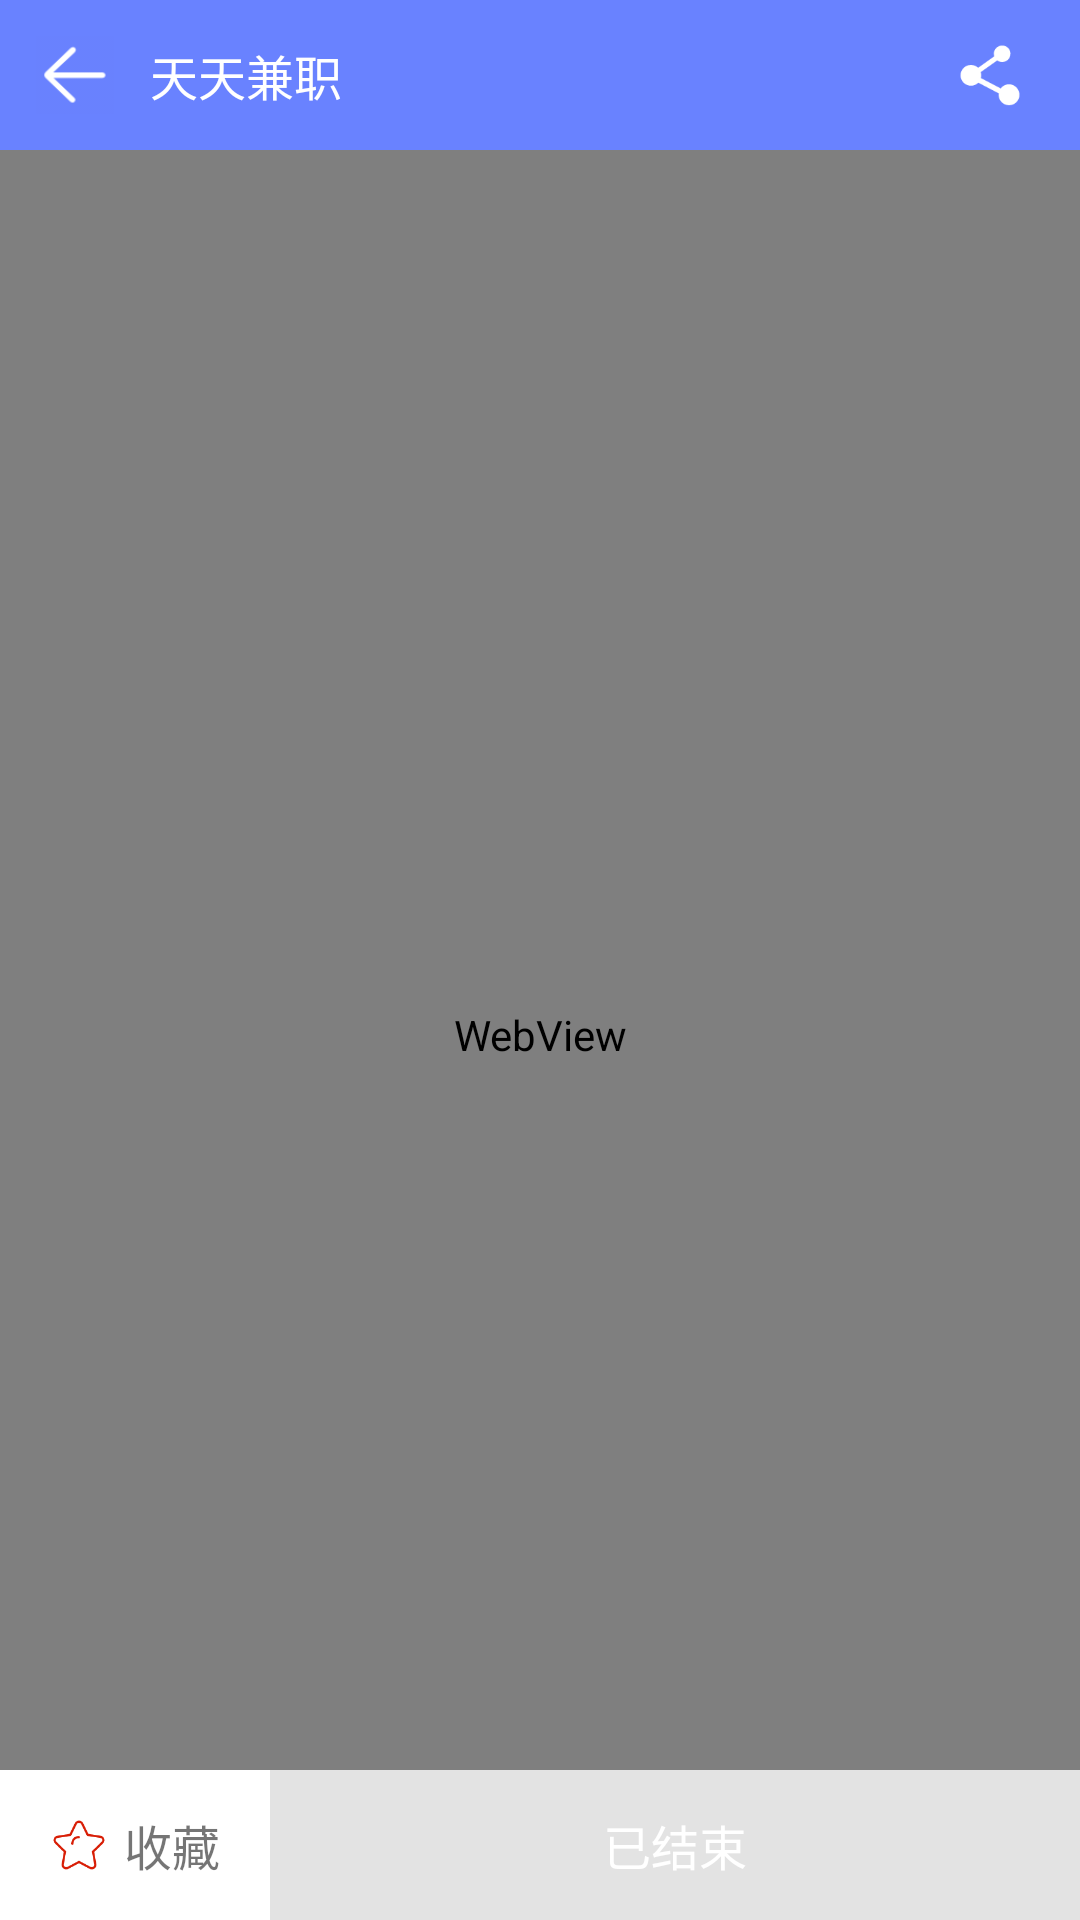

The Android layout XML behind this screen, and the referenced resources:
<!-- AndroidManifest.xml: application theme AppTheme -->
<!-- res/layout/activity_job_details.xml -->
<?xml version="1.0" encoding="utf-8"?>
<LinearLayout xmlns:android="http://schemas.android.com/apk/res/android"
    xmlns:app="http://schemas.android.com/apk/res-auto"
    xmlns:tools="http://schemas.android.com/tools"
    android:layout_width="match_parent"
    android:layout_height="match_parent"
    android:orientation="vertical"
    tools:context="com.xmsj.tiantianjianzhi.ui.Activity.FindsWebDetailsActivity">
    <RelativeLayout
        android:layout_width="match_parent"
        android:layout_height="50dp"
        android:background="@color/colorAccent">
        <ImageView
            android:id="@+id/iv_back"
            android:layout_width="50dp"
            android:layout_height="50dp"
            android:src="@drawable/icon_back"
            android:padding="12dp"/>
        <TextView
            android:id="@+id/tv_title"
            android:layout_width="wrap_content"
            android:layout_height="wrap_content"
            android:text="@string/app_name"
            android:textColor="@color/white"
            android:textSize="16sp"
            android:layout_toRightOf="@id/iv_back"
            android:layout_centerVertical="true"/>
        <ImageView
            android:id="@+id/iv_sharing"
            android:layout_width="50dp"
            android:layout_height="50dp"
            android:src="@mipmap/icon_sharing"
            android:padding="13dp"
            android:layout_marginRight="5dp"
            android:layout_alignParentRight="true" />
    </RelativeLayout>
    
        
        
        
        
        
    <RelativeLayout
        android:layout_width="match_parent"
        android:layout_height="match_parent">
        <WebView
            android:id="@+id/mWebView"
            android:layout_width="match_parent"
            android:layout_height="match_parent"
            android:scrollbars="none">
        </WebView>

        <LinearLayout
            android:id="@+id/ll_error_state"
            android:layout_width="match_parent"
            android:layout_height="match_parent"
            android:orientation="vertical"
            android:visibility="gone"
            android:background="@color/white"
            android:gravity="center">
            <ImageView
                android:layout_width="150dp"
                android:layout_height="150dp"
                android:src="@drawable/state_error"/>
            <TextView
                android:layout_width="wrap_content"
                android:layout_height="wrap_content"
                android:text="哎，糟糕！网络出状况！"/>
            <Button
                android:id="@+id/btn_load"
                android:layout_width="100dp"
                android:layout_height="35dp"
                android:background="@color/colorAccent"
                android:text="重新加载"
                android:textSize="12sp"
                android:textColor="@color/white"
                android:layout_marginTop="80dp"/>
        </LinearLayout>

        <LinearLayout
            android:layout_width="match_parent"
            android:layout_height="50dp"
            android:layout_alignParentBottom="true"
            android:orientation="horizontal">
            <LinearLayout
                android:id="@+id/ll_collect"
                android:layout_width="0dp"
                android:layout_height="match_parent"
                android:layout_weight="1"
                android:background="@color/white"
                android:orientation="horizontal"
                android:gravity="center">
                <ImageView
                    android:layout_width="20dp"
                    android:layout_height="20dp"
                    android:src="@mipmap/icon_collect"/>
                <TextView
                    android:layout_width="wrap_content"
                    android:layout_height="wrap_content"
                    android:layout_marginLeft="5dp"
                    android:textSize="16sp"
                    android:text="收藏"/>
            </LinearLayout>
            <TextView
                android:layout_width="0dp"
                android:layout_height="match_parent"
                android:layout_weight="3"
                android:text="已结束"
                android:textColor="@color/white"
                android:gravity="center"
                android:textSize="16sp"
                android:background="@color/gray_cc"/>

        </LinearLayout>
    </RelativeLayout>

</LinearLayout>
<!-- resources referenced by this layout -->
<resources>
  <color name="colorAccent">#6982ff</color>
  <color name="gray_cc">#e3e3e3</color>
  <color name="white">#FFFFFF</color>
  <!-- drawable bg_view_line (drawable) -->
  <?xml version="1.0" encoding="utf-8"?>
  <layer-list xmlns:android="http://schemas.android.com/apk/res/android">
      <item android:id="@android:id/background">
          <shape>
              <corners android:radius="2dp"/>
              <gradient
                  android:angle="270"
                  android:startColor="#C8C8C8"
                  android:centerColor="#E3E3E3"
                  android:endColor="#E6E6E6"/>
          </shape>
      </item>
  
      <item android:id="@android:id/progress">
          <clip>
              <shape>
                  <corners android:radius="2dp"/>
                  <gradient
                      android:startColor="#eda71b"
                      android:centerColor="#ebad5d"
                      android:endColor="#eda32b"/>
              </shape>
          </clip>
      </item>
  </layer-list>
  <!-- drawable icon_back: png bitmap (drawable, 968 bytes) -->
  <!-- drawable state_error: png bitmap (drawable, 10532 bytes) -->
  <!-- mipmap icon_collect: png bitmap (mipmap-xxxhdpi, 2413 bytes) -->
  <!-- mipmap icon_sharing: png bitmap (mipmap-xxxhdpi, 1681 bytes) -->
  <string name="app_name">天天兼职</string>
  <style name="AppTheme" parent="Theme.AppCompat.Light.NoActionBar">
          
          <item name="colorPrimary">@color/colorPrimary</item>
          <item name="colorPrimaryDark">@color/colorPrimaryDark</item>
          <item name="colorAccent">@color/colorAccent</item>
          <item name="android:listDivider">@drawable/divider_bg</item>
      </style>
  <color name="colorPrimary">#6982ff</color>
  <color name="colorPrimaryDark">#6982ff</color>
  <!-- drawable divider_bg (drawable) -->
  <?xml version="1.0" encoding="utf-8"?>
  <shape xmlns:android="http://schemas.android.com/apk/res/android" android:shape="rectangle">
      <solid android:color="@color/transparent"/>
      <size android:height="10dp"/>
  </shape>
  <color name="transparent">#00000000</color>
</resources>
